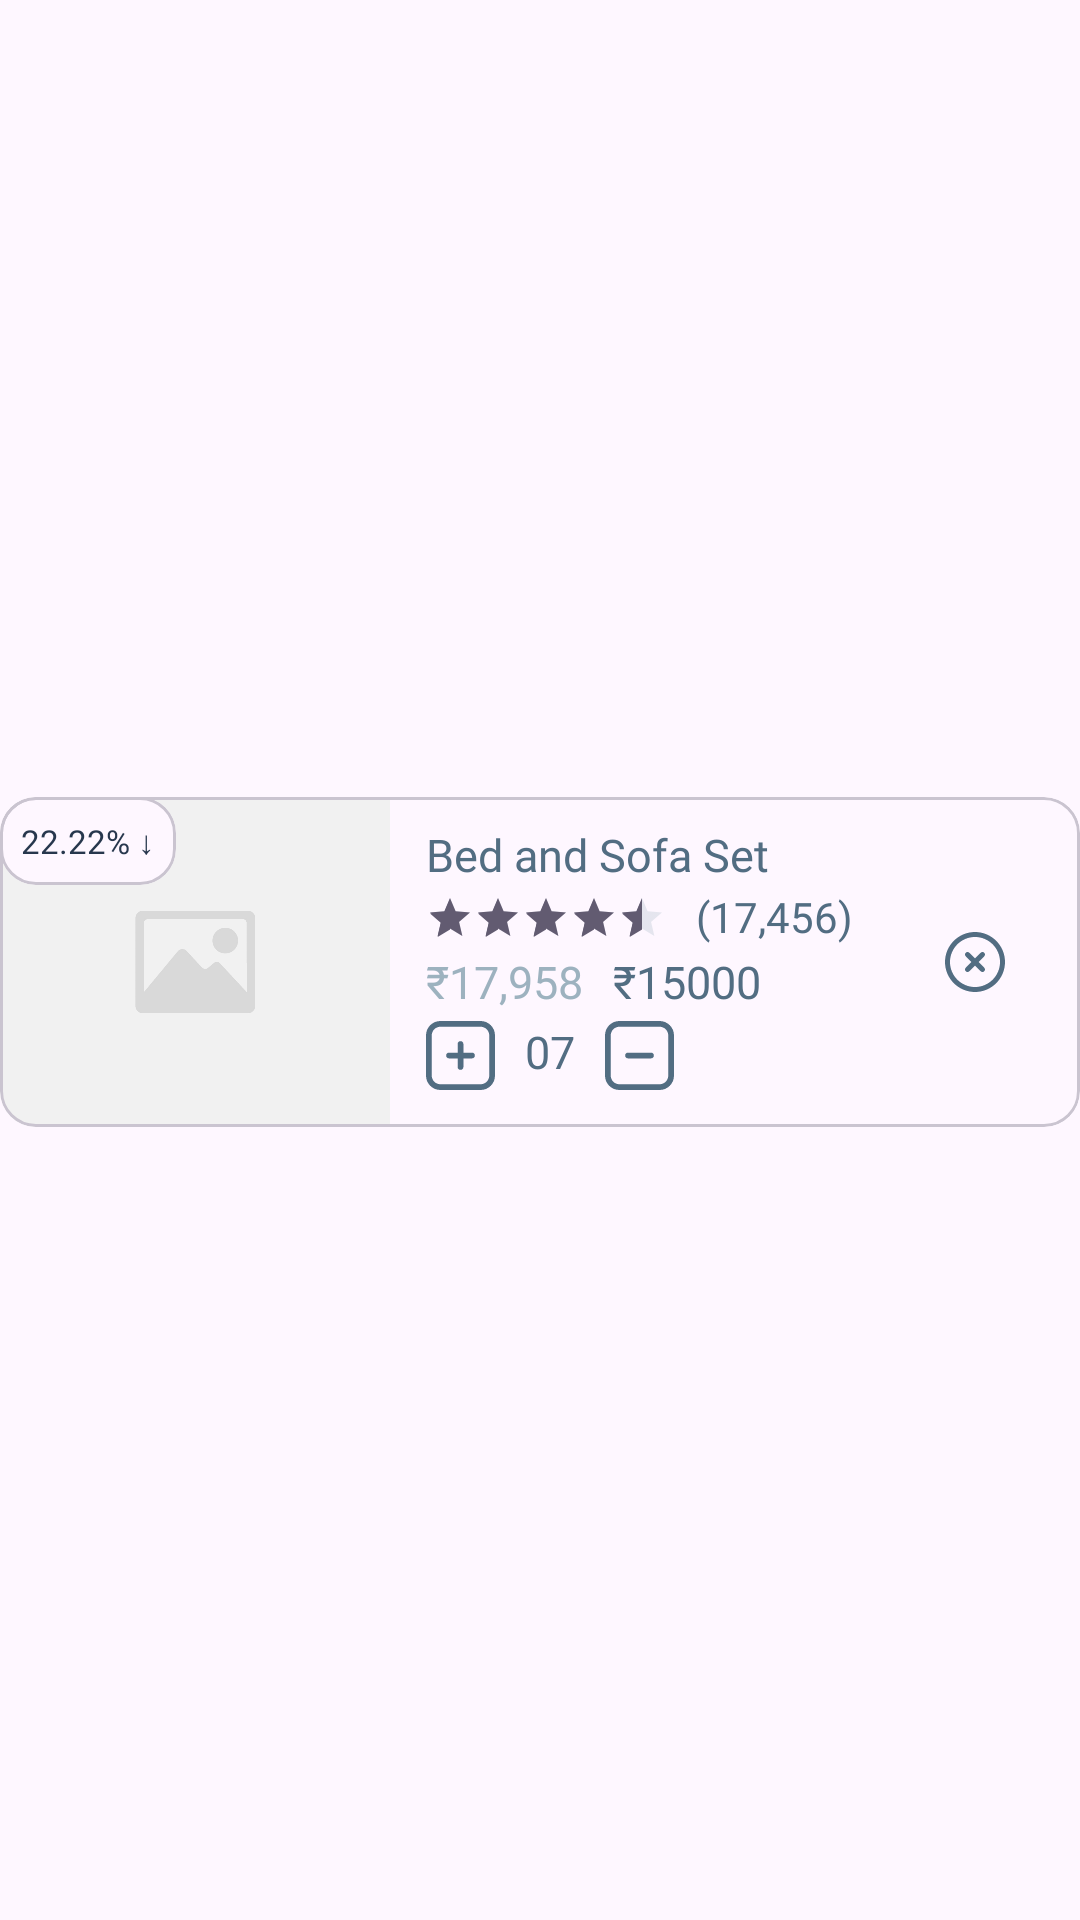

Here is an Android app screen rendered from its layout file. Give the layout XML and the strings, colors and styles it references.
<!-- AndroidManifest.xml: application theme Theme.UnrealFurniture -->
<!-- res/layout/mycart_recresource.xml -->
<?xml version="1.0" encoding="utf-8"?>
<androidx.constraintlayout.widget.ConstraintLayout xmlns:android="http://schemas.android.com/apk/res/android"
    xmlns:app="http://schemas.android.com/apk/res-auto"
    xmlns:tools="http://schemas.android.com/tools"
    android:layout_width="match_parent"
    android:layout_height="wrap_content">

    <com.google.android.material.card.MaterialCardView
        android:id="@+id/cartCardView"
        android:layout_width="match_parent"
        android:layout_height="110dp"
        android:layout_marginTop="8dp"
        android:layout_marginBottom="7dp"
        app:layout_constraintBottom_toBottomOf="parent"
        app:layout_constraintEnd_toEndOf="parent"
        app:layout_constraintStart_toStartOf="parent"
        app:layout_constraintTop_toTopOf="parent" >

        <androidx.constraintlayout.widget.ConstraintLayout
            android:layout_width="match_parent"
            android:layout_height="wrap_content">

            <com.google.android.material.imageview.ShapeableImageView
                android:id="@+id/cartProdMainImage"
                android:layout_width="130dp"
                android:layout_height="match_parent"
                android:scaleType="centerCrop"
                android:src="@drawable/blank"
                app:layout_constraintBottom_toBottomOf="parent"
                app:layout_constraintStart_toStartOf="parent"
                app:layout_constraintTop_toTopOf="parent" />

            <com.google.android.material.textview.MaterialTextView
                android:id="@+id/cartProdName"
                android:layout_width="220dp"
                android:layout_height="wrap_content"
                android:layout_marginStart="12dp"
                android:layout_marginTop="9dp"
                android:ellipsize="marquee"
                android:fontFamily="@font/satoshibold"
                android:marqueeRepeatLimit="marquee_forever"
                android:singleLine="true"
                android:text="Bed and Sofa Set"
                android:textColor="@color/dark"
                android:textSize="15sp"
                app:layout_constraintStart_toEndOf="@+id/cartProdMainImage"
                app:layout_constraintTop_toTopOf="parent" />

            <com.google.android.material.imageview.ShapeableImageView
                android:id="@+id/removeCart"
                android:layout_width="wrap_content"
                android:layout_height="wrap_content"
                android:layout_gravity="end"
                android:scaleType="centerCrop"
                android:padding="5dp"
                android:src="@drawable/delete"
                android:layout_marginRight="20dp"
                app:layout_constraintBottom_toBottomOf="parent"
                app:layout_constraintEnd_toEndOf="parent"
                app:layout_constraintTop_toTopOf="parent" />

            <RatingBar
                android:id="@+id/cartProdRating"
                style="@style/Widget.AppCompat.RatingBar.Small"
                android:layout_width="wrap_content"
                android:layout_height="wrap_content"
                android:layout_marginTop="3dp"
                android:rating="4.5"
                android:stepSize="0.5"
                app:layout_constraintStart_toStartOf="@+id/cartProdName"
                app:layout_constraintTop_toBottomOf="@+id/cartProdName" />

            <com.google.android.material.textview.MaterialTextView
                android:id="@+id/cartProdRatingCount"
                android:layout_width="wrap_content"
                android:layout_height="wrap_content"
                android:layout_marginLeft="10dp"
                android:layout_marginTop="1dp"
                android:fontFamily="@font/satoshibold"
                android:text="(17,456)"
                android:textColor="@color/dark"
                app:layout_constraintStart_toEndOf="@+id/cartProdRating"
                app:layout_constraintTop_toBottomOf="@+id/cartProdName" />

            <com.google.android.material.textview.MaterialTextView
                android:id="@+id/cartProdPrice"
                android:layout_width="wrap_content"
                android:layout_height="wrap_content"
                android:fontFamily="@font/satoshibold"
                android:text="₹17,958"
                android:layout_marginTop="3dp"
                android:textColor="@color/light"
                android:textSize="15sp"
                app:layout_constraintStart_toStartOf="@+id/cartProdRating"
                app:layout_constraintTop_toBottomOf="@+id/cartProdRating" />

            <com.google.android.material.textview.MaterialTextView
                android:id="@+id/cartProdDiscountedPrice"
                android:layout_width="wrap_content"
                android:layout_height="wrap_content"
                android:layout_marginLeft="10dp"
                android:layout_marginTop="3dp"
                android:fontFamily="@font/satoshibold"
                android:text="₹15000"
                android:textColor="@color/dark"
                android:textSize="15sp"
                app:layout_constraintStart_toEndOf="@+id/cartProdPrice"
                app:layout_constraintTop_toBottomOf="@+id/cartProdRating" />

            <com.google.android.material.card.MaterialCardView
                android:layout_width="wrap_content"
                android:layout_height="wrap_content"
                app:layout_constraintStart_toStartOf="parent"
                app:layout_constraintTop_toTopOf="parent">


                <com.google.android.material.textview.MaterialTextView
                    android:id="@+id/cartProdDiscount"
                    android:layout_width="wrap_content"
                    android:layout_height="wrap_content"
                    android:layout_margin="7dp"
                    android:text="22.22% ↓"
                    android:textColor="@color/darker"
                    android:textSize="11sp"
                    app:fontFamily="@font/satoshibold" />

            </com.google.android.material.card.MaterialCardView>

            <com.google.android.material.imageview.ShapeableImageView
                android:id="@+id/incrementQuantity"
                android:layout_width="wrap_content"
                android:layout_height="wrap_content"
                android:layout_marginTop="3dp"
                android:src="@drawable/add"
                app:layout_constraintStart_toStartOf="@+id/cartProdPrice"
                app:layout_constraintTop_toBottomOf="@+id/cartProdPrice" />

            <com.google.android.material.textview.MaterialTextView
                android:id="@+id/prodQuantity"
                android:layout_width="wrap_content"
                android:layout_height="wrap_content"
                android:fontFamily="@font/satoshibold"
                android:text="07"
                android:layout_marginLeft="10dp"
                android:textColor="@color/dark"
                android:textSize="15sp"
                app:layout_constraintStart_toEndOf="@+id/incrementQuantity"
                app:layout_constraintTop_toTopOf="@+id/incrementQuantity" />

            <com.google.android.material.imageview.ShapeableImageView
                android:id="@+id/decrementQuantity"
                android:layout_width="wrap_content"
                android:layout_height="wrap_content"
                android:layout_marginLeft="10dp"
                android:src="@drawable/minus"
                app:layout_constraintStart_toEndOf="@+id/prodQuantity"
                app:layout_constraintTop_toTopOf="@+id/prodQuantity" />

        </androidx.constraintlayout.widget.ConstraintLayout>
    </com.google.android.material.card.MaterialCardView>

</androidx.constraintlayout.widget.ConstraintLayout>
<!-- resources referenced by this layout -->
<resources>
  <color name="dark">#FF526D82</color>
  <color name="darker">#FF27374D</color>
  <color name="light">#FF9DB2BF</color>
  <!-- drawable add (drawable) -->
  <vector xmlns:android="http://schemas.android.com/apk/res/android"
      android:width="23dp"
      android:height="23dp"
      android:viewportWidth="24"
      android:viewportHeight="24">
    <path
        android:fillColor="@color/dark"
        android:pathData="M17,12c0,0.553 -0.448,1 -1,1h-3v3c0,0.553 -0.448,1 -1,1s-1,-0.447 -1,-1v-3h-3c-0.552,0 -1,-0.447 -1,-1s0.448,-1 1,-1h3v-3c0,-0.553 0.448,-1 1,-1s1,0.447 1,1v3h3c0.552,0 1,0.447 1,1ZM24,5v14c0,2.757 -2.243,5 -5,5L5,24c-2.757,0 -5,-2.243 -5,-5L0,5C0,2.243 2.243,0 5,0h14c2.757,0 5,2.243 5,5ZM22,5c0,-1.654 -1.346,-3 -3,-3L5,2c-1.654,0 -3,1.346 -3,3v14c0,1.654 1.346,3 3,3h14c1.654,0 3,-1.346 3,-3L22,5Z"/>
  </vector>
  <!-- drawable blank: png bitmap (drawable, 19772 bytes) -->
  <!-- drawable delete (drawable) -->
  <vector xmlns:android="http://schemas.android.com/apk/res/android"
      android:width="20dp"
      android:height="20dp"
      android:viewportWidth="24"
      android:viewportHeight="24">
    <path
        android:fillColor="@color/dark"
        android:pathData="m15.707,9.707l-2.293,2.293 2.293,2.293c0.391,0.391 0.391,1.023 0,1.414 -0.195,0.195 -0.451,0.293 -0.707,0.293s-0.512,-0.098 -0.707,-0.293l-2.293,-2.293 -2.293,2.293c-0.195,0.195 -0.451,0.293 -0.707,0.293s-0.512,-0.098 -0.707,-0.293c-0.391,-0.391 -0.391,-1.023 0,-1.414l2.293,-2.293 -2.293,-2.293c-0.391,-0.391 -0.391,-1.023 0,-1.414s1.023,-0.391 1.414,0l2.293,2.293 2.293,-2.293c0.391,-0.391 1.023,-0.391 1.414,0s0.391,1.023 0,1.414ZM24,12c0,6.617 -5.383,12 -12,12S0,18.617 0,12 5.383,0 12,0s12,5.383 12,12ZM22,12c0,-5.514 -4.486,-10 -10,-10S2,6.486 2,12s4.486,10 10,10 10,-4.486 10,-10Z"/>
  </vector>
  <!-- drawable minus (drawable) -->
  <vector xmlns:android="http://schemas.android.com/apk/res/android"
      android:width="23dp"
      android:height="23dp"
      android:viewportWidth="24"
      android:viewportHeight="24">
    <path
        android:fillColor="@color/dark"
        android:pathData="m17,12c0,0.552 -0.448,1 -1,1h-8c-0.552,0 -1,-0.448 -1,-1s0.448,-1 1,-1h8c0.552,0 1,0.448 1,1ZM24,5v14c0,2.757 -2.243,5 -5,5L5,24c-2.757,0 -5,-2.243 -5,-5L0,5C0,2.243 2.243,0 5,0h14c2.757,0 5,2.243 5,5ZM22,5c0,-1.654 -1.346,-3 -3,-3L5,2c-1.654,0 -3,1.346 -3,3v14c0,1.654 1.346,3 3,3h14c1.654,0 3,-1.346 3,-3L22,5Z"/>
  </vector>
  <style name="Theme.UnrealFurniture" parent="Base.Theme.UnrealFurniture" />
  <style name="Base.Theme.UnrealFurniture" parent="Theme.Material3.DayNight.NoActionBar">
          
          <item name="android:statusBarColor">@color/darker</item>
  
          
          <item name="colorPrimary">@color/darker</item>
          <item name="colorPrimaryVariant">@color/light</item>
  
          
          <item name="android:buttonStyle">@style/Widget.UnrealFurniture.Button</item>
  
          
          <item name="android:textColorPrimary">@color/dark</item>
          <item name="android:textColorSecondary">@color/light</item>
  
          
          <item name="android:editTextColor">@color/dark</item>
      </style>
  <style name="Widget.UnrealFurniture.Button" parent="Widget.Material3.Button">
          <item name="backgroundTint">@color/darker</item>
          <item name="android:textColor">@color/lightest</item>
      </style>
  <color name="lightest">#FFDDE6ED</color>
</resources>
